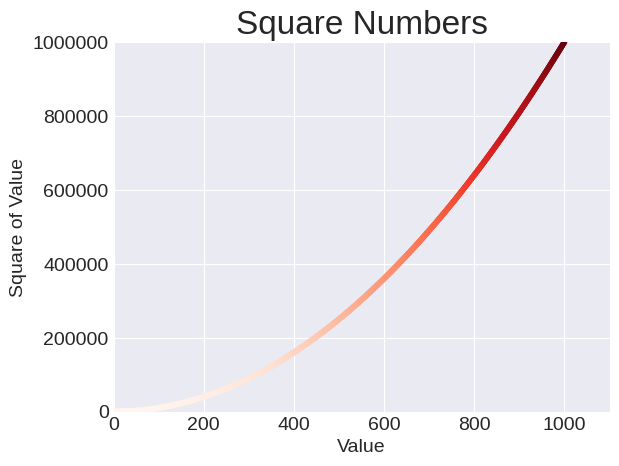

Source code (Python):
import matplotlib.pyplot as plt

# x_values = [1, 2, 3, 4, 5]
# y_values = [1, 4, 9, 16, 25]

x_values = range(1, 1001)
y_values = [x **2 for x in x_values]

# # for LOOP ABOVE LONG METHOD
# for x in x_values:
#     y_values.append(x**2)

plt.style.use("seaborn-v0_8-darkgrid")
fig, ax = plt.subplots()
# ax.scatter(2,4, s=200)
# ax.scatter(x_values, y_values, color="red", s=10)
# ax.scatter(x_values, y_values, color=(0.8,0,0), s=10)
ax.scatter(x_values, y_values, c=y_values, cmap=plt.cm.Reds, s=10)

# Set a value for each axis
ax.axis([0, 1100, 0, 1_000_000])
ax.ticklabel_format(style="plain")

# Set chart title and label axes

ax.set_title("Square Numbers", fontsize=24)
ax.set_xlabel("Value", fontsize=14)
ax.set_ylabel("Square of Value", fontsize=14)

# Set size of tick labels
ax.tick_params(labelsize=14)
plt.show()
plt.savefig("squares_plot.png", bbox_inches="tight")